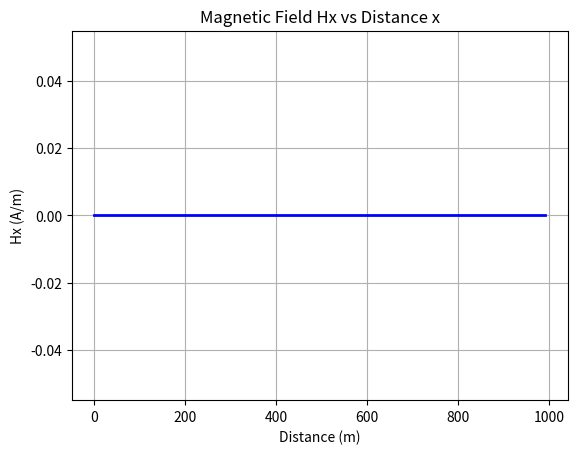
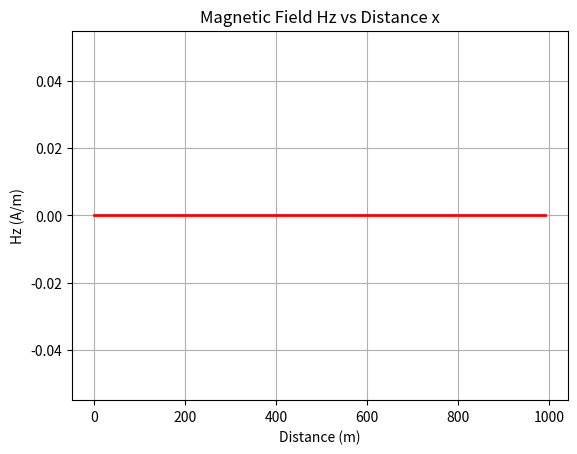

Reproduce these figures in Python, in order.
import numpy as np
import matplotlib.pyplot as plt

I = 1  # Current in amperes
Z = 20  # Depth in meters
x = np.arange(1, 1001, 10)  # 1000 meter interval
x0 = 500  # Position of the wire

# Calculate distance from wire to each point
r = np.sqrt(Z**2 + (x - x0)**2)

# Calculate magnetic field components
Hx = np.zeros_like(x)
Hz = np.zeros_like(x)

# Find indices where r is not zero to avoid division by zero
nonzero_indices = r != 0

# Hx formula
Hx[nonzero_indices] = I / (2 * np.pi * r[nonzero_indices]) * Z

# Hz formula
Hz[nonzero_indices] = I / (2 * np.pi * r[nonzero_indices]) * (x[nonzero_indices] - x0)

# Plot Hx vs x
plt.figure()
plt.plot(x, Hx, 'b-', linewidth=2)
plt.xlabel('Distance (m)')
plt.ylabel('Hx (A/m)')
plt.title('Magnetic Field Hx vs Distance x')
plt.grid(True)

# Plot Hz vs x
plt.figure()
plt.plot(x, Hz, 'r-', linewidth=2)
plt.xlabel('Distance (m)')
plt.ylabel('Hz (A/m)')
plt.title('Magnetic Field Hz vs Distance x')
plt.grid(True)

plt.show()
